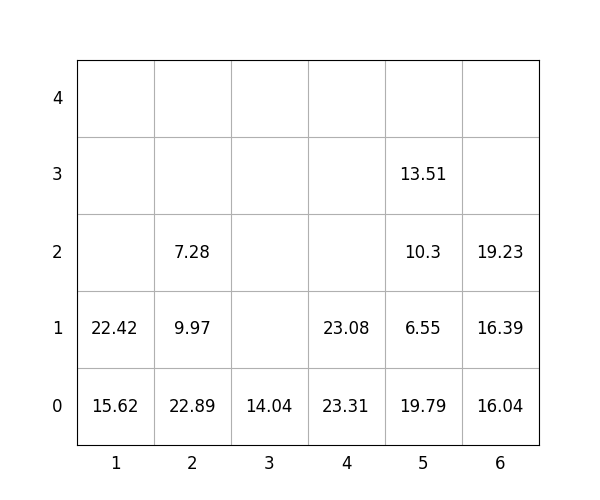

Source data for this figure (header and first rows):
idx, loc_x, loc_y, loc_z, weight, group, score, seq, reloc, size(ft)
1, 6, 0, 0, 16.04, 3, 316, 1, 0, 20
2, 2, 0, 0, 22.89, 0, 22.89, 2, 0, 20
3, 2, 0, 1, 9.97, 1, 110, 3, 0, 20
4, 1, 0, 0, 15.62, 2, 215.6, 4, 0, 20
5, 5, 0, 0, 19.79, 0, 19.79, 5, 0, 20
6, 6, 0, 1, 16.39, 3, 316.4, 6, 0, 20
7, 6, 0, 2, 19.23, 3, 319.2, 7, 0, 20
8, 1, 0, 1, 22.42, 2, 222.4, 8, 0, 20
9, 2, 0, 2, 7.28, 2, 207.3, 9, 0, 20
10, 5, 0, 1, 6.55, 1, 106.5, 10, 0, 20
11, 5, 0, 2, 10.3, 1, 110.3, 11, 0, 20
12, 5, 0, 3, 13.51, 1, 113.5, 12, 0, 20
13, 3, 0, 0, 14.04, 0, 14.04, 13, 0, 20
14, 4, 0, 0, 23.31, 0, 23.31, 14, 0, 20
15, 4, 0, 1, 23.08, 3, 323.1, 15, 0, 20
